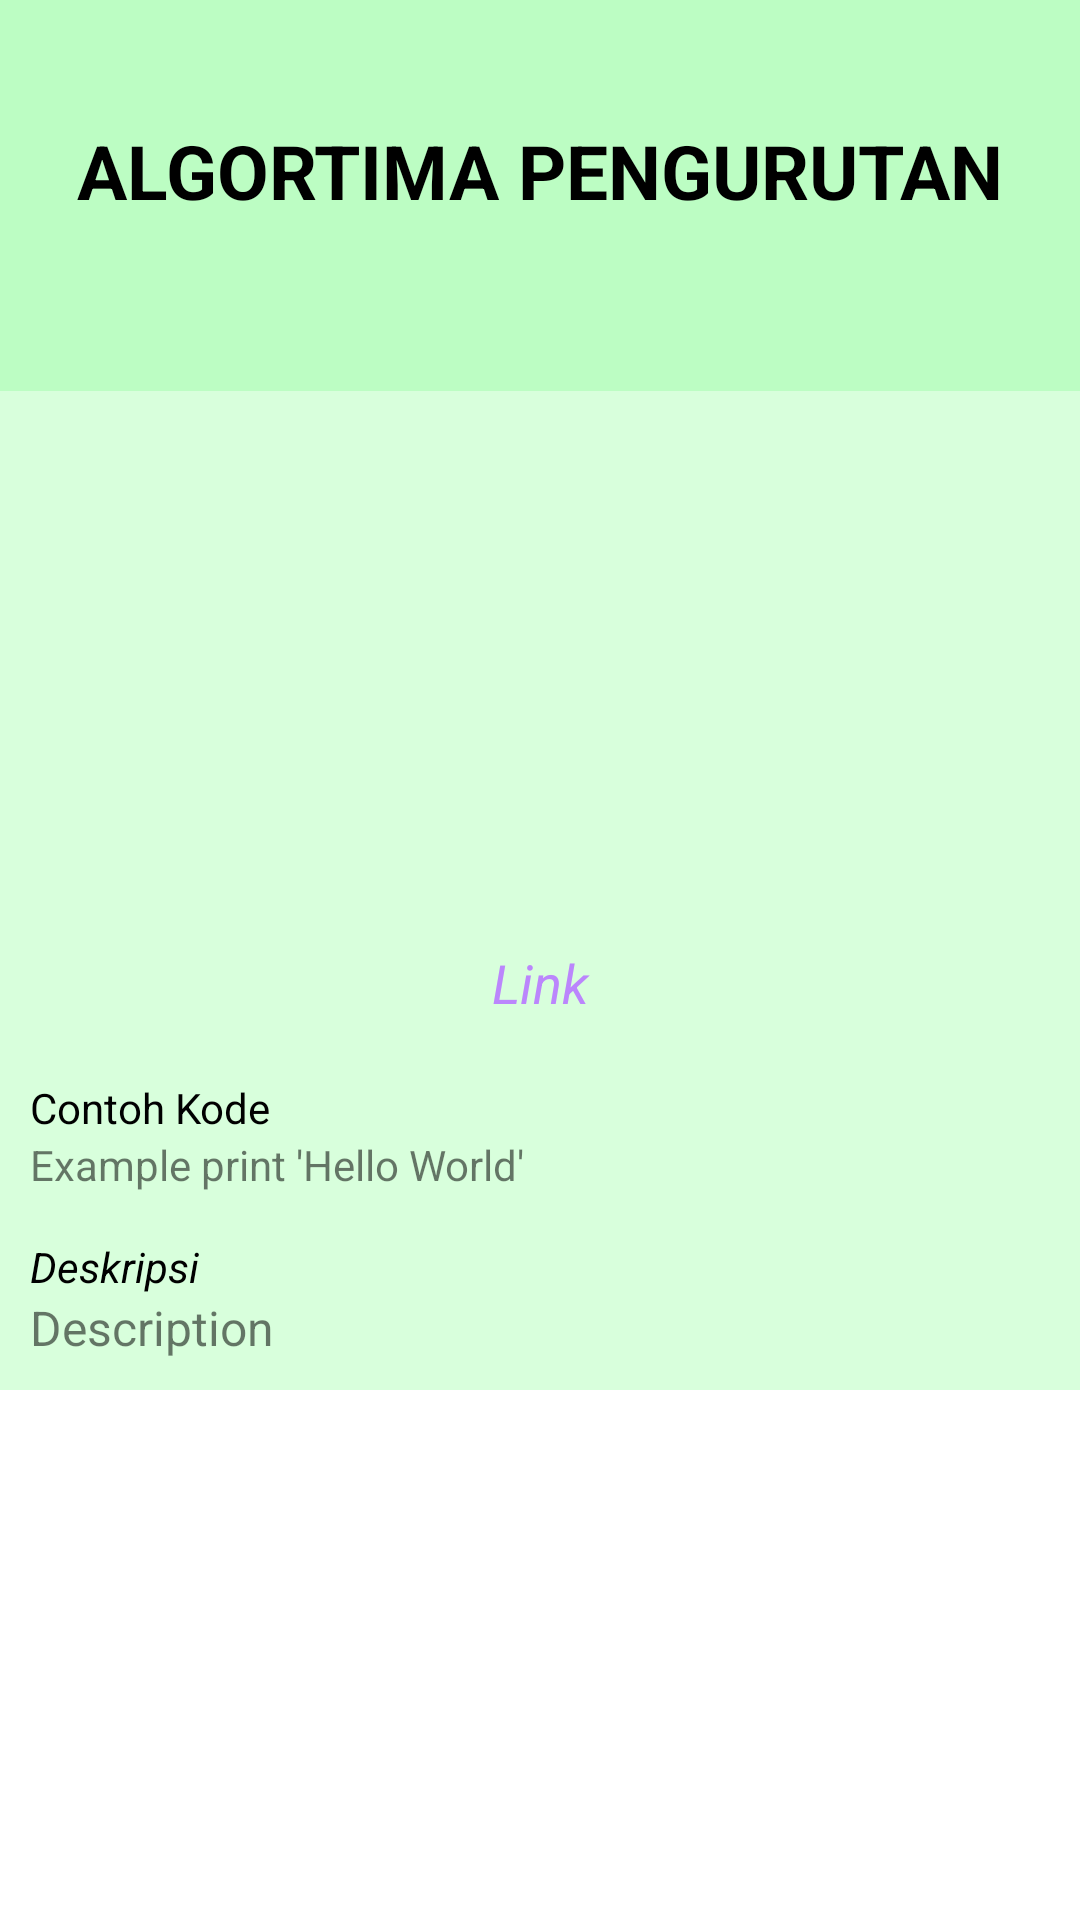

Produce the Android XML layout that renders to this screen, including the resource entries it uses.
<!-- AndroidManifest.xml: application theme Theme.RimaAPI -->
<!-- res/layout/detail_content.xml -->
<?xml version="1.0" encoding="utf-8"?>
<ScrollView xmlns:android="http://schemas.android.com/apk/res/android"
    xmlns:app="http://schemas.android.com/apk/res-auto"
    xmlns:tools="http://schemas.android.com/tools"
    android:layout_width="match_parent"
    android:layout_height="match_parent">

    <RelativeLayout
        android:layout_width="match_parent"
        android:layout_height="wrap_content">
        <LinearLayout
            android:id="@+id/header"
            android:layout_width="match_parent"
            android:orientation="vertical"
            android:background="#BCFDC3"
            android:layout_height="200dp">
            <TextView
                android:id="@+id/titleDetail"
                android:layout_width="match_parent"
                android:layout_height="wrap_content"
                android:text="ALGORTIMA PENGURUTAN"
                android:textColor="@color/black"
                android:textStyle="bold"
                android:gravity="center"
                android:layout_marginTop="40dp"
                android:textSize="25sp"/>
        </LinearLayout>

        <LinearLayout
            android:layout_width="370dp"
            android:layout_height="wrap_content"
            android:layout_below="@id/header"
            android:layout_centerInParent="true"
            android:layout_marginTop="-70dp"
            android:background="#D8FFDC"
            android:orientation="vertical"
            android:padding="10dp">

            <ImageView
                android:id="@+id/imgDetail"
                android:layout_width="200dp"
                android:layout_height="160dp"
                android:layout_gravity="center" />

            <TextView
                android:id="@+id/linkDetail"
                android:layout_width="match_parent"
                android:layout_height="wrap_content"
                android:layout_marginTop="15dp"
                android:gravity="center"
                android:onClick="toLink"
                android:text="Link"
                android:textColor="@color/purple_200"
                android:textSize="18sp"
                android:textStyle="italic" />

            <TextView
                android:layout_width="wrap_content"
                android:layout_height="wrap_content"
                android:layout_marginTop="20dp"
                android:text="Contoh Kode"
                android:textColor="@color/black" />

            <TextView
                android:id="@+id/helloworld"
                android:layout_width="wrap_content"
                android:layout_height="wrap_content"
                android:text="Example print 'Hello World'" />

            <TextView
                android:layout_width="wrap_content"
                android:layout_height="wrap_content"
                android:layout_marginTop="15dp"
                android:gravity="center"
                android:text="Deskripsi"
                android:textColor="@color/black"
                android:textStyle="italic" />

            <TextView
                android:id="@+id/descDetail"
                android:layout_width="wrap_content"
                android:layout_height="wrap_content"
                android:text="Description"
                android:textSize="16sp" />
        </LinearLayout>
    </RelativeLayout>

</ScrollView>
<!-- resources referenced by this layout -->
<resources>
  <style name="Theme.RimaAPI" parent="Theme.MaterialComponents.DayNight.DarkActionBar">
          
          <item name="colorPrimary">@color/purple_500</item>
          <item name="colorPrimaryVariant">@color/purple_700</item>
          <item name="colorOnPrimary">@color/white</item>
          
          <item name="colorSecondary">@color/teal_200</item>
          <item name="colorSecondaryVariant">@color/teal_700</item>
          <item name="colorOnSecondary">@color/black</item>
          
          <item name="android:statusBarColor" tools:targetApi="l">?attr/colorPrimaryVariant</item>
          
      </style>
  <!-- not gathered from this repository: default colours our renderer supplied (Android Studio template values) -->
  <color name="purple_200">#FFBB86FC</color>
  <color name="purple_500">#FF6200EE</color>
  <color name="purple_700">#FF3700B3</color>
  <color name="teal_200">#FF03DAC5</color>
  <color name="teal_700">#FF018786</color>
  <color name="black">#FF000000</color>
  <color name="white">#FFFFFFFF</color>
</resources>
